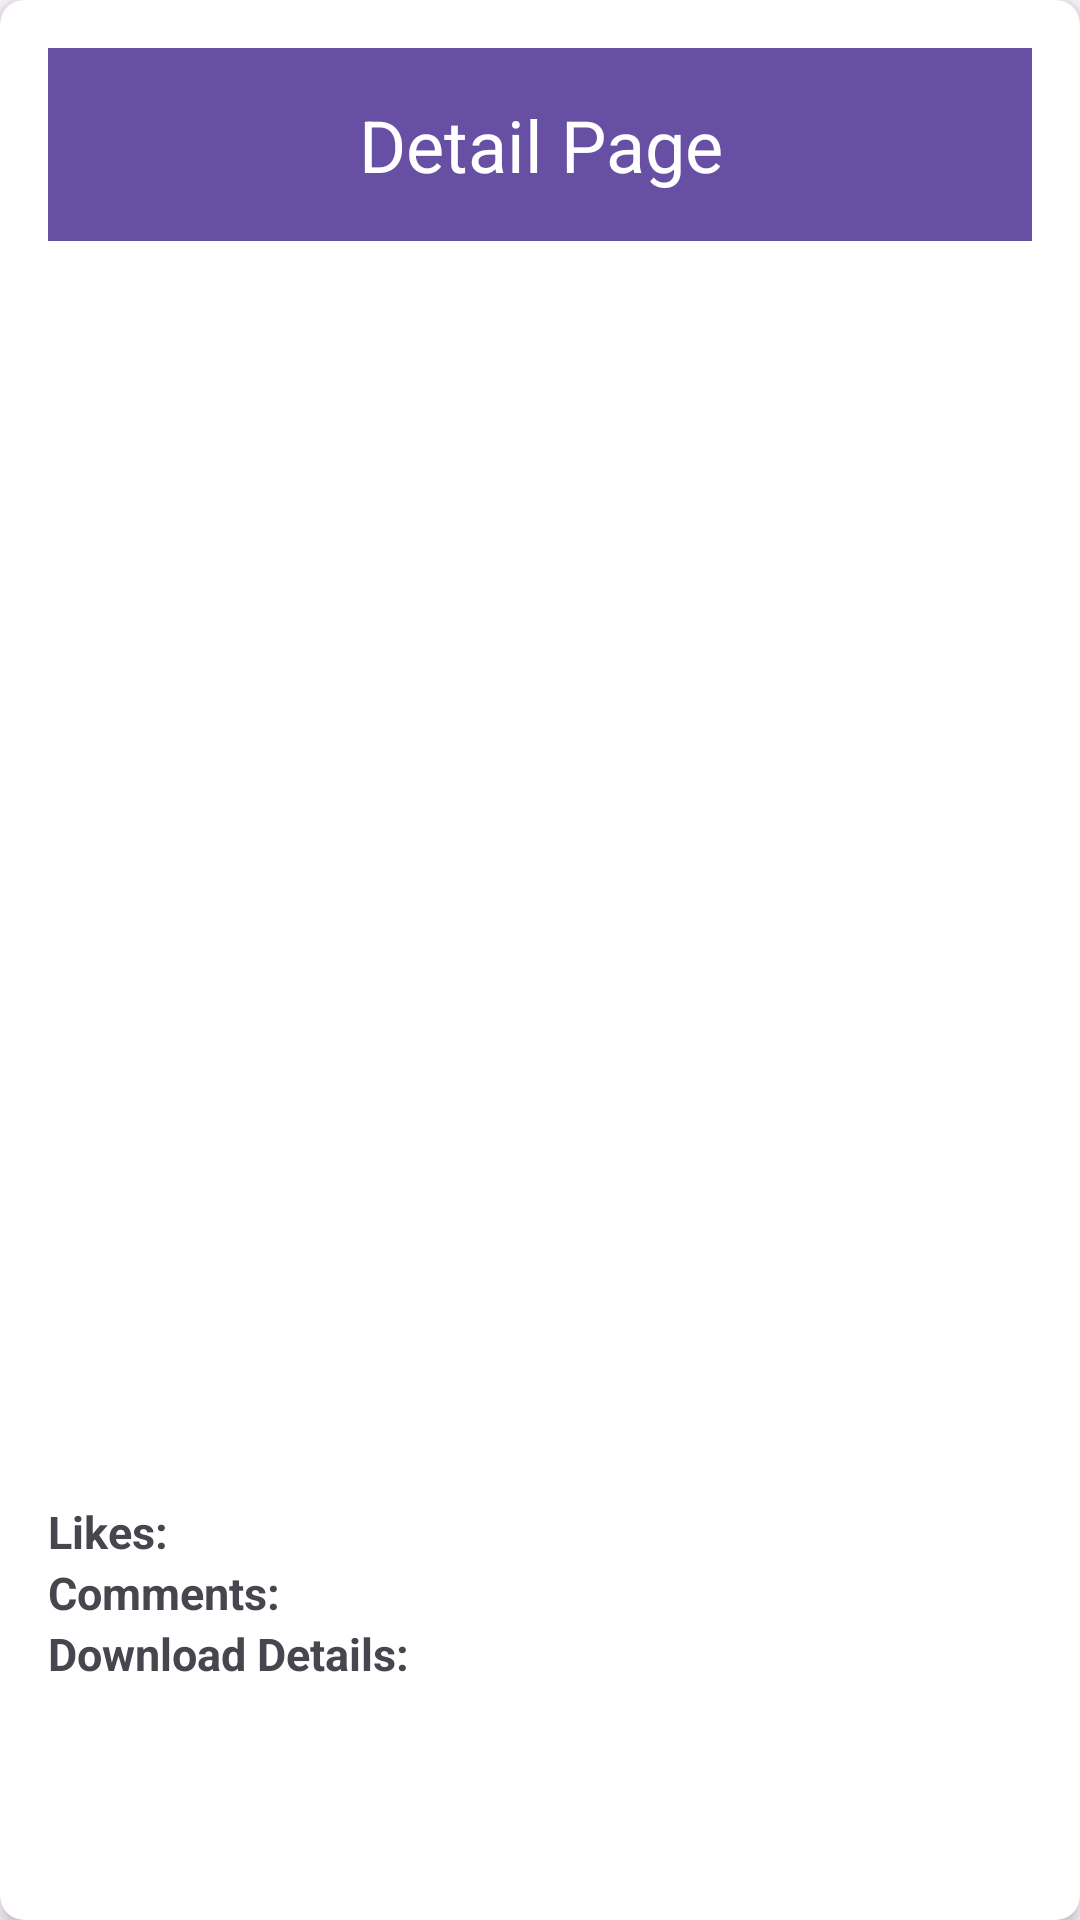

Layout XML and referenced resources for this Android screen:
<!-- AndroidManifest.xml: application theme Theme.Pxabay_API_Project -->
<!-- res/layout/activity_detail.xml -->
<?xml version="1.0" encoding="utf-8"?>
<androidx.cardview.widget.CardView
    xmlns:android="http://schemas.android.com/apk/res/android"
    xmlns:app="http://schemas.android.com/apk/res-auto"
    android:layout_width="match_parent"
    android:layout_height="wrap_content"
    app:cardCornerRadius="8dp"
    app:cardElevation="4dp">

    <LinearLayout
        android:layout_width="match_parent"
        android:layout_height="match_parent"
        android:orientation="vertical"
        android:padding="16dp">

        
        <TextView
            android:id="@+id/titleTextView"
            android:layout_width="match_parent"
            android:layout_height="wrap_content"
            android:text="Detail Page"
            android:textSize="24sp"
            android:textAlignment="center"
            android:padding="16dp"
            android:background="?attr/colorPrimary"
            android:textColor="@android:color/white"
            android:layout_alignParentTop="true" />

        <ImageView
            android:id="@+id/detailImageView"
            android:layout_width="match_parent"
            android:layout_below="@+id/titleTextView"
            android:layout_marginTop="20dp"
            android:layout_height="400dp"
            android:scaleType="centerCrop"
            android:contentDescription="@null" />

        <TextView
            android:id="@+id/detailLikesTextView"
            android:layout_width="wrap_content"
            android:layout_height="wrap_content"
            android:text="Likes: "
            android:textStyle="bold"
            android:textSize="15sp"
            />

        <TextView
            android:id="@+id/detailCommentsTextView"
            android:layout_width="wrap_content"
            android:layout_height="wrap_content"
            android:text="Comments: "
            android:textStyle="bold"
            android:textSize="15sp"/>


       <TextView
            android:id="@+id/detailDownloadTextView"
            android:layout_width="wrap_content"
            android:layout_height="wrap_content"
            android:text="Download Details: "
           android:textStyle="bold"
           android:textSize="15sp"/>

    </LinearLayout>
</androidx.cardview.widget.CardView>
<!-- resources referenced by this layout -->
<resources>
  <style name="Theme.Pxabay_API_Project" parent="Base.Theme.Pxabay_API_Project" />
  <style name="Base.Theme.Pxabay_API_Project" parent="Theme.Material3.DayNight.NoActionBar">
          
          
      </style>
</resources>
